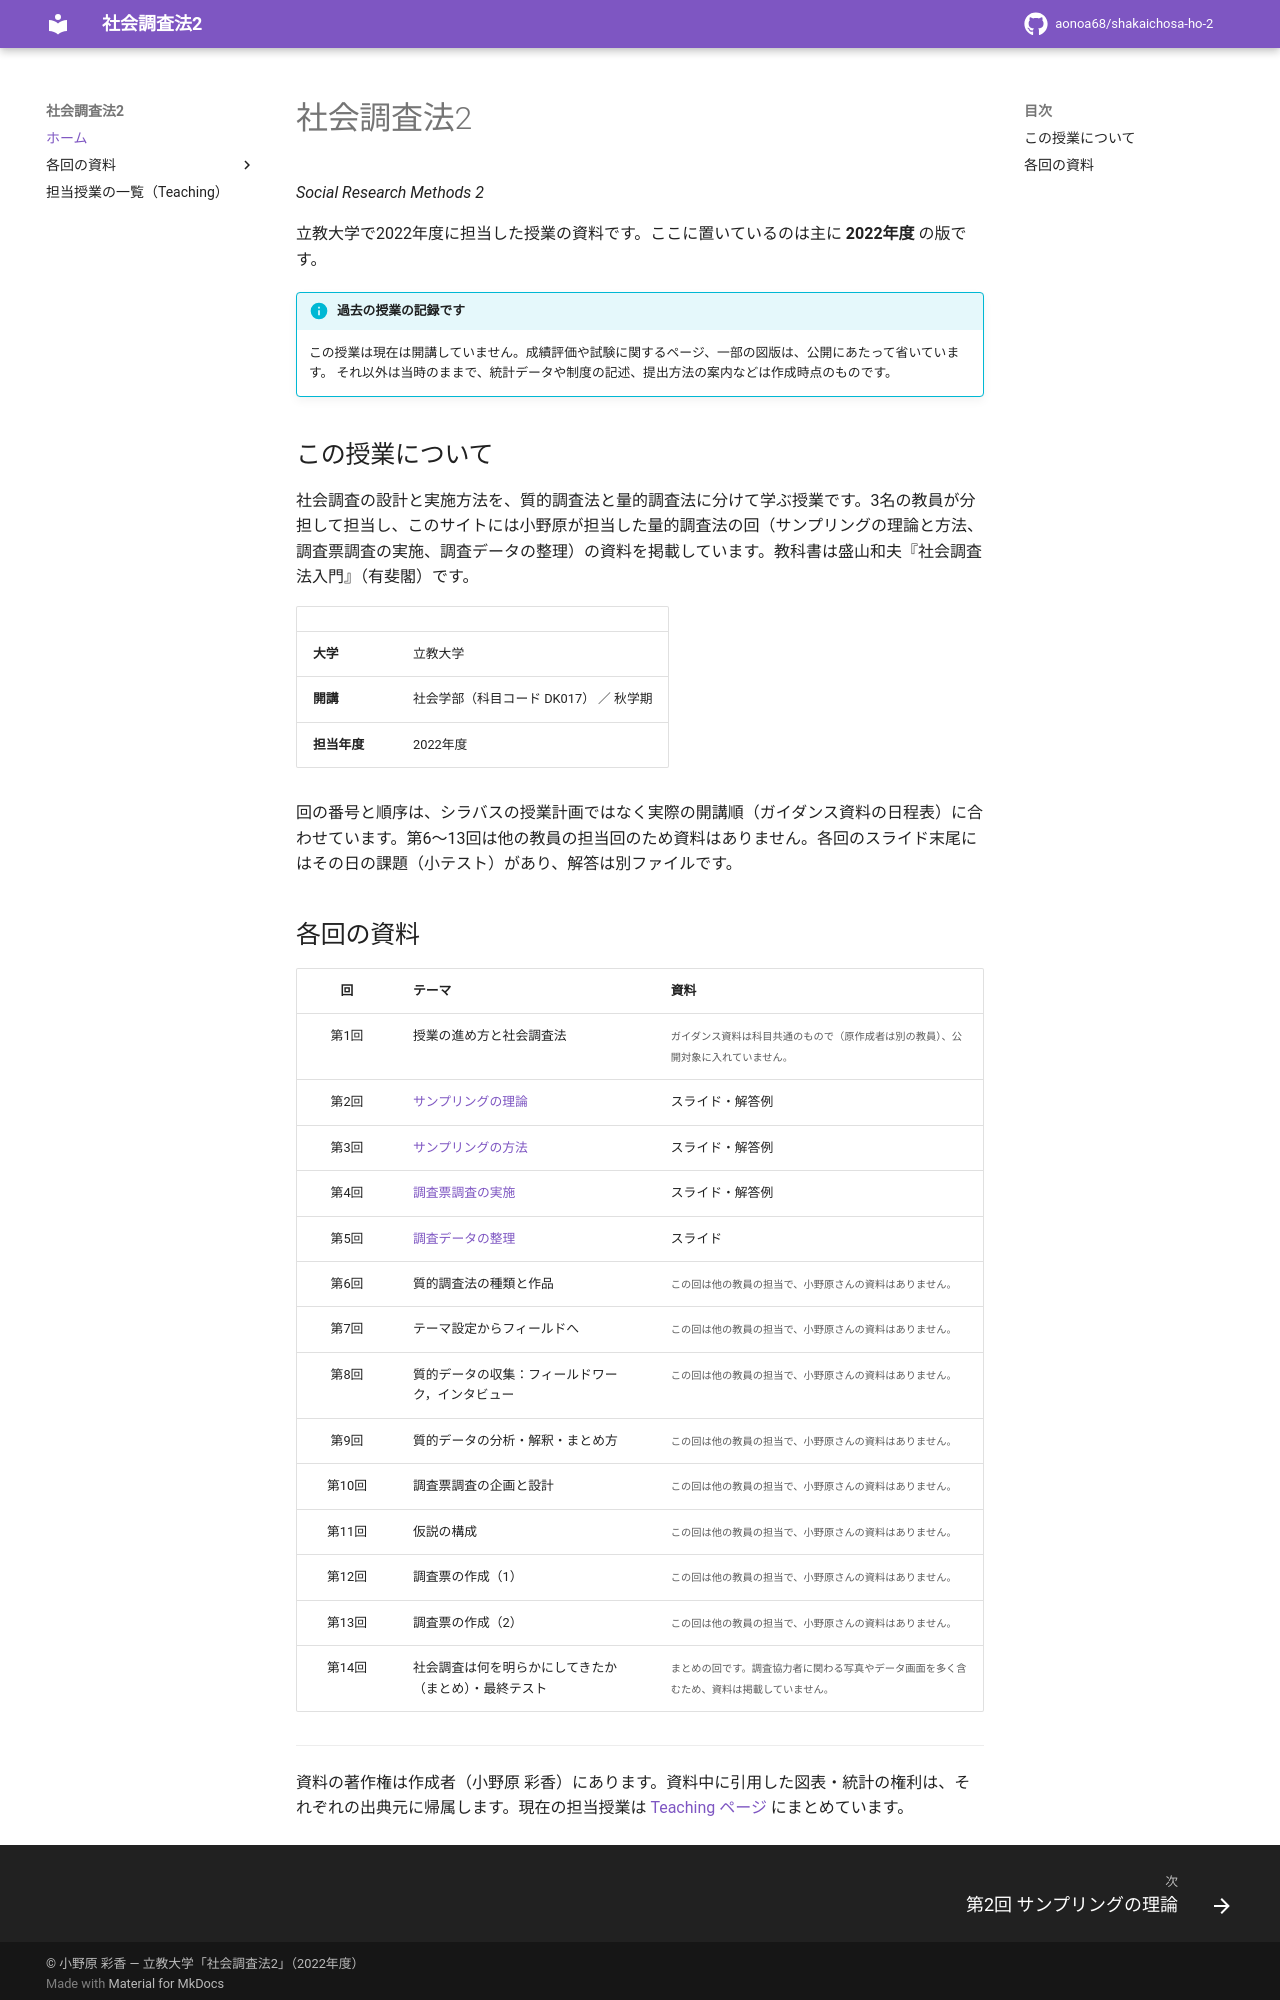

repository: aonoa68/shakaichosa-ho-2 · page: index.html · generator: mkdocs

# 社会調査法2

立教大学「社会調査法2」（2022年度担当）の授業資料サイトです。過去の授業の記録として公開しています。

- 公開URL: https://aonoa68.github.io/shakaichosa-ho-2/
- 担当授業の一覧: https://aonoa68.github.io/teaching/

MkDocs Material で作っています。`docs/` は生成物です（元の資料フォルダからマニフェスト経由で作成）。

```bash
mkdocs serve       # 手元で確認
mkdocs gh-deploy   # 公開（gh-pages ブランチへ）
```
